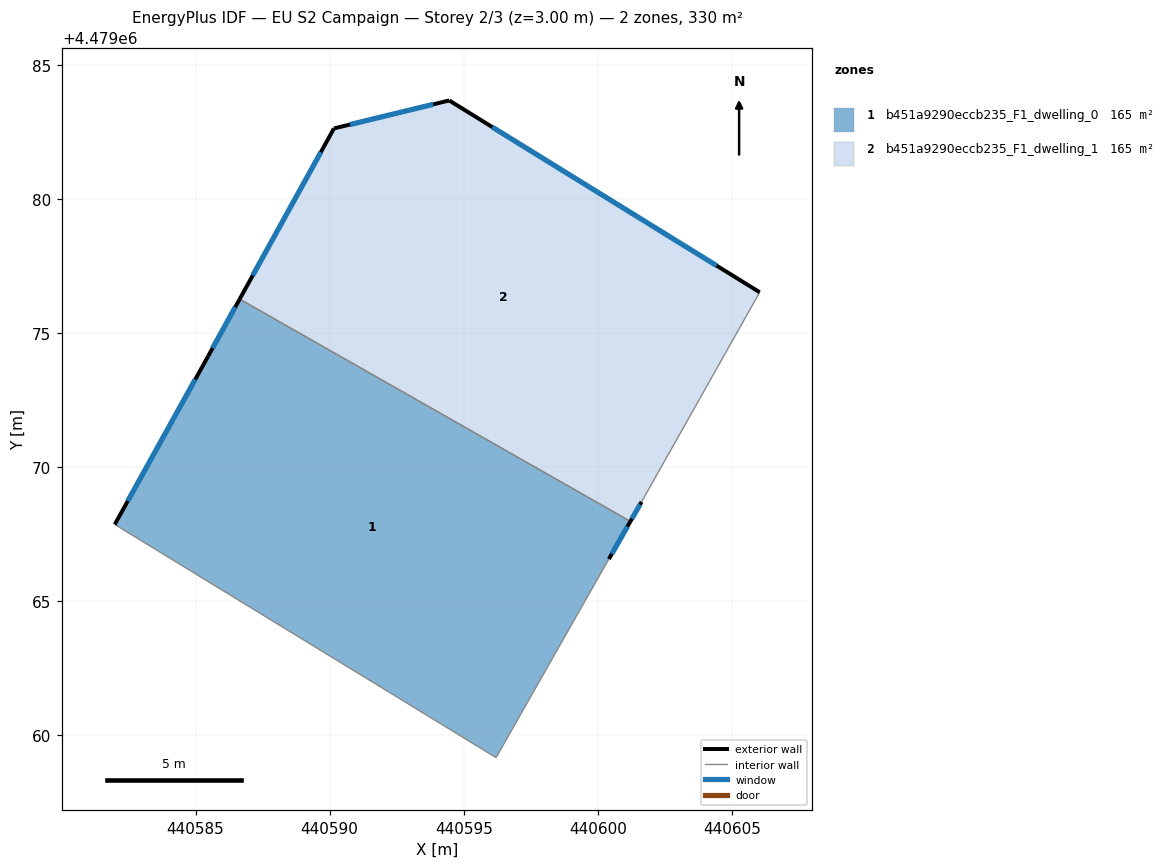
=== STOREY PLAN SPEC (per zone: floor XY polygon, exterior-wall plan segments, windows/doors) ===
zone 1: b451a9290eccb235_F1_dwelling_0  (164.9 m²)
  floor: (440601.21, 4479067.98) (440600.41, 4479066.57) (440596.21, 4479059.17) (440581.99, 4479067.86) (440585.47, 4479074.14) (440586.65, 4479076.26)
  exterior wall: (440585.47, 4479074.14) – (440581.99, 4479067.86)  [7.2 m]
    window: (440584.99, 4479073.27) – (440582.47, 4479068.73)  [11.2 m²]
  exterior wall: (440586.65, 4479076.26) – (440585.47, 4479074.14)  [2.4 m]
    window: (440586.48, 4479075.97) – (440585.63, 4479074.43)  [3.8 m²]
  exterior wall: (440600.41, 4479066.57) – (440601.22, 4479067.98)  [1.6 m]
    window: (440600.52, 4479066.77) – (440601.10, 4479067.78)  [2.5 m²]
  interior walls: 3
zone 2: b451a9290eccb235_F1_dwelling_1  (164.9 m²)
  floor: (440606.04, 4479076.52) (440601.63, 4479068.71) (440601.21, 4479067.98) (440586.65, 4479076.26) (440590.16, 4479082.63) (440594.46, 4479083.67)
  exterior wall: (440601.22, 4479067.98) – (440601.63, 4479068.71)  [0.8 m]
    window: (440601.27, 4479068.08) – (440601.57, 4479068.60)  [1.3 m²]
  exterior wall: (440590.16, 4479082.63) – (440586.65, 4479076.26)  [7.3 m]
    window: (440589.67, 4479081.74) – (440587.13, 4479077.15)  [11.4 m²]
  exterior wall: (440594.46, 4479083.67) – (440590.16, 4479082.63)  [4.4 m]
    window: (440593.86, 4479083.53) – (440590.76, 4479082.77)  [6.9 m²]
  exterior wall: (440606.04, 4479076.52) – (440594.46, 4479083.67)  [13.6 m]
    window: (440604.43, 4479077.51) – (440596.07, 4479082.68)  [21.3 m²]
  interior walls: 2

=== DERIVED (storey summary) ===
Building: EU S2 Campaign
Storey: 2 of 3  (floor level z = 3.00 m)
Storey gross floor area: 329.8 m²
Zones on this storey: 2
  - b451a9290eccb235_F1_dwelling_0: floor 164.9 m²; exterior wall 11.2 m (33.7 m²); 3 window(s) 17.6 m²; WWR 52.2%
  - b451a9290eccb235_F1_dwelling_1: floor 164.9 m²; exterior wall 26.1 m (78.4 m²); 4 window(s) 40.9 m²; WWR 52.2%
Zone adjacency (shared interzone walls):
  - b451a9290eccb235_F1_dwelling_0 ↔ b451a9290eccb235_F1_dwelling_1